Image classification data set "90-Degree Turn Detection.v1i.folder" (jaganbala2007/sentinel-x on GitHub). Class labels (2): 90-degree turn, curved road.

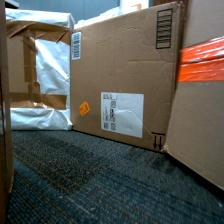
Label: curved road

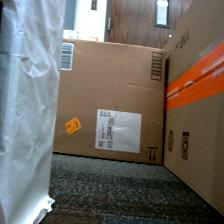
Label: 90-degree turn

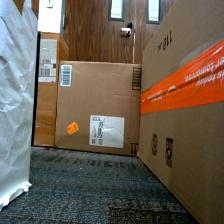
Label: 90-degree turn

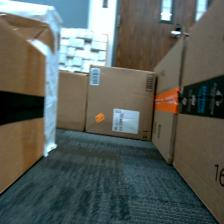
Label: 90-degree turn

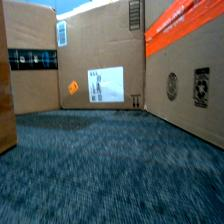
Label: curved road

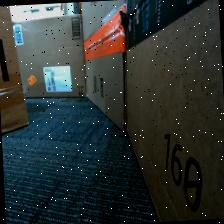
Label: curved road
